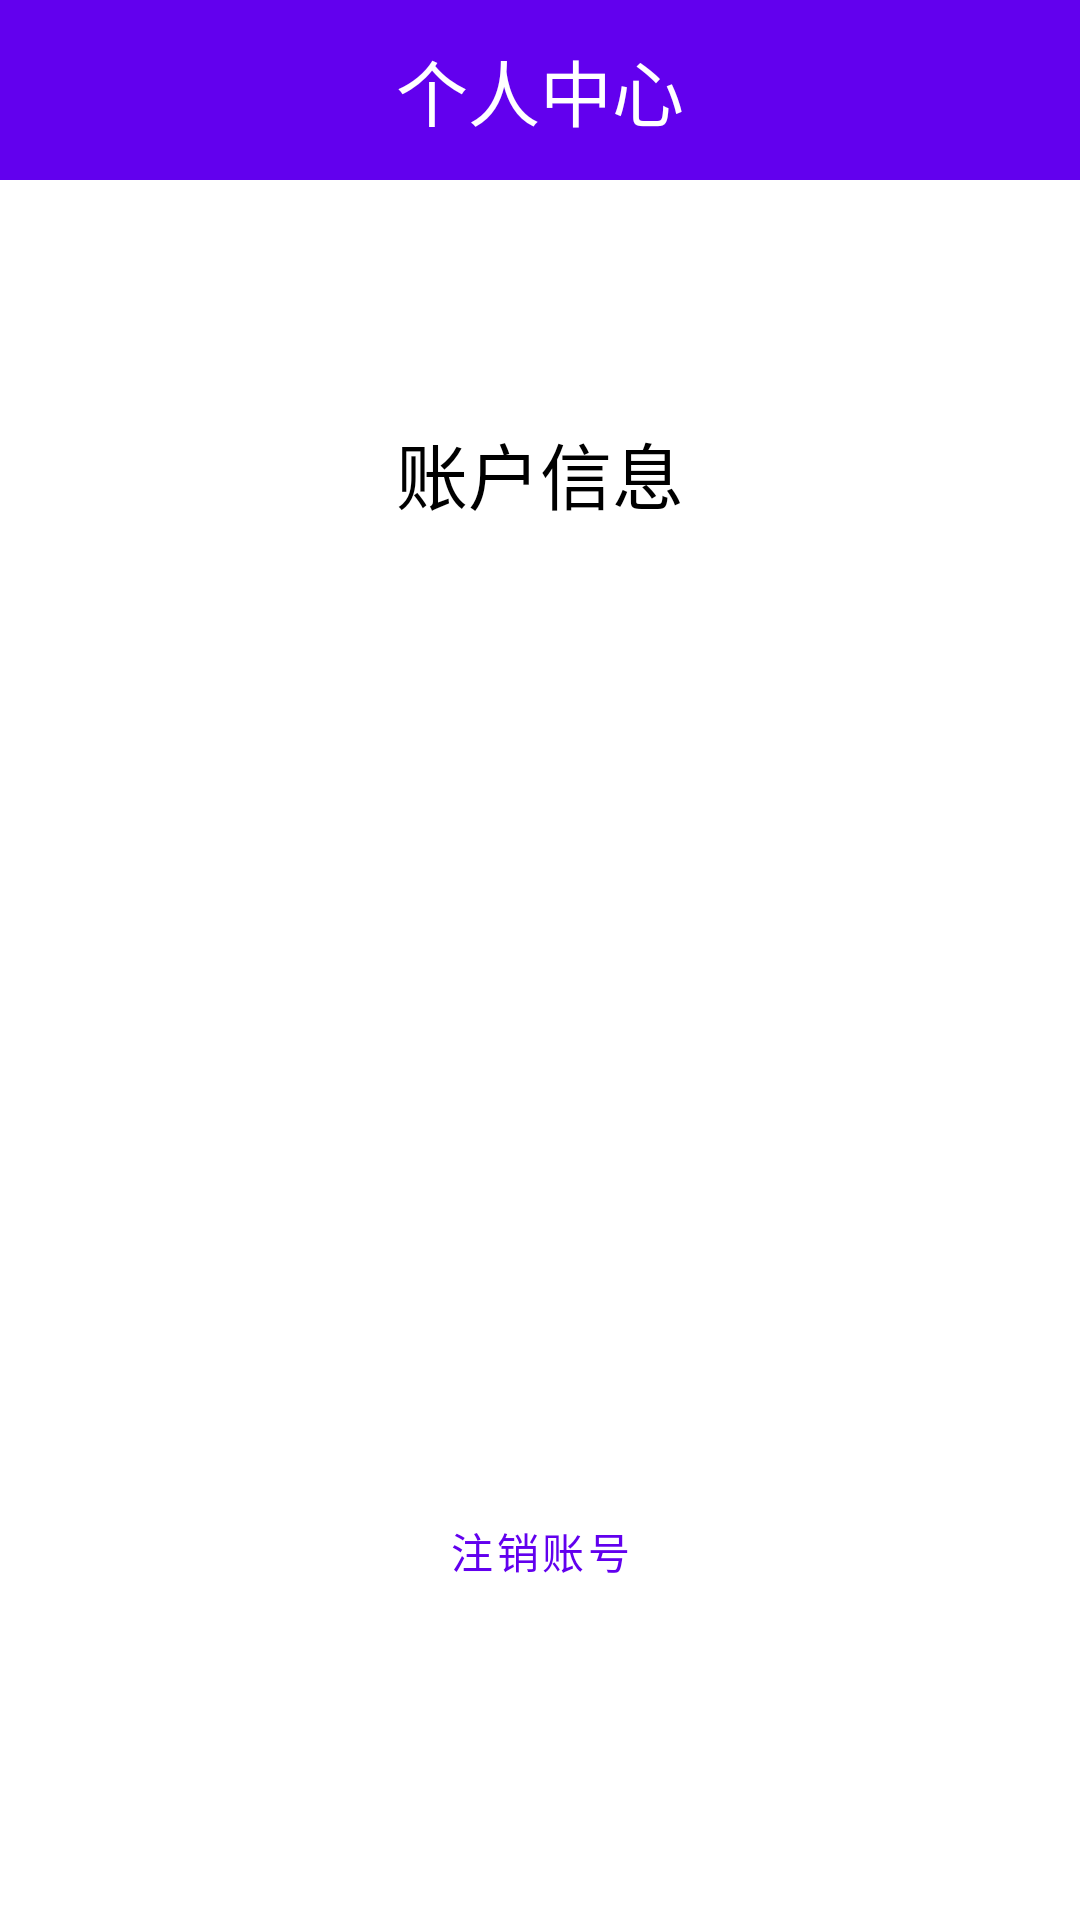

Produce the Android XML layout that renders to this screen, including the resource entries it uses.
<!-- AndroidManifest.xml: application theme Theme.Aircraft_war -->
<!-- res/layout/activity_profile.xml -->
<?xml version="1.0" encoding="utf-8"?>
<androidx.constraintlayout.widget.ConstraintLayout xmlns:android="http://schemas.android.com/apk/res/android"
    xmlns:app="http://schemas.android.com/apk/res-auto"
    xmlns:tools="http://schemas.android.com/tools"
    android:layout_width="match_parent"
    android:layout_height="match_parent"
    tools:context=".ProfileActivity">

    <TextView
        android:id="@+id/profile_textView"
        android:layout_width="match_parent"
        android:layout_height="60dp"
        android:background="@color/purple_500"
        android:gravity="center"
        android:text="@string/profile"
        android:textColor="@color/white"
        android:textSize="24sp"
        app:layout_constraintStart_toStartOf="parent"
        app:layout_constraintTop_toTopOf="parent" />

    <TextView
        android:id="@+id/information"
        android:layout_width="wrap_content"
        android:layout_height="wrap_content"
        android:layout_marginTop="80dp"
        android:text="@string/information"
        android:textColor="@color/black"
        android:textSize="24sp"
        app:layout_constraintEnd_toEndOf="parent"
        app:layout_constraintStart_toStartOf="parent"
        app:layout_constraintTop_toBottomOf="@+id/profile_textView" />

    <TextView
        android:id="@+id/profile_showEmail"
        android:layout_width="wrap_content"
        android:layout_height="wrap_content"
        android:layout_marginTop="60dp"
        android:gravity="center"
        android:textSize="20sp"
        app:layout_constraintEnd_toEndOf="@+id/information"
        app:layout_constraintStart_toStartOf="@+id/information"
        app:layout_constraintTop_toBottomOf="@+id/information" />

    <TextView
        android:id="@+id/profile_showPassword"
        android:layout_width="wrap_content"
        android:layout_height="wrap_content"
        android:layout_marginTop="32dp"
        android:gravity="center"
        android:textSize="20sp"
        app:layout_constraintEnd_toEndOf="@+id/profile_showEmail"
        app:layout_constraintStart_toStartOf="@+id/profile_showEmail"
        app:layout_constraintTop_toBottomOf="@+id/profile_showEmail" />

    <Button
        android:id="@+id/profile_resignButton"
        style="@style/Widget.MaterialComponents.Button"
        android:layout_width="110dp"
        android:layout_height="56dp"
        android:layout_marginTop="108dp"
        android:text="@string/resign"
        android:textAppearance="@style/TextAppearance.AppCompat.Medium"
        app:layout_constraintEnd_toEndOf="parent"
        app:layout_constraintStart_toStartOf="parent"
        app:layout_constraintTop_toBottomOf="@+id/profile_showPassword" />

    <Button
        android:id="@+id/profile_deleteButton"
        style="@style/Widget.MaterialComponents.Button.TextButton"
        android:layout_width="wrap_content"
        android:layout_height="wrap_content"
        android:layout_marginTop="8dp"
        android:gravity="center"
        android:text="@string/deleteInfo"
        app:layout_constraintEnd_toEndOf="@+id/profile_resignButton"
        app:layout_constraintStart_toStartOf="@+id/profile_resignButton"
        app:layout_constraintTop_toBottomOf="@+id/profile_resignButton" />

</androidx.constraintlayout.widget.ConstraintLayout>
<!-- resources referenced by this layout -->
<resources>
  <color name="black">#FF000000</color>
  <color name="purple_500">#FF6200EE</color>
  <color name="white">#FFFFFFFF</color>
  <string name="deleteInfo">注销账号</string>
  <string name="information">账户信息</string>
  <string name="profile">个人中心</string>
  <style name="Theme.Aircraft_war" parent="Theme.MaterialComponents.DayNight.DarkActionBar">
          
          <item name="colorPrimary">@color/purple_500</item>
          <item name="colorPrimaryVariant">@color/purple_700</item>
          <item name="colorOnPrimary">@color/white</item>
          
          <item name="colorSecondary">@color/teal_200</item>
          <item name="colorSecondaryVariant">@color/teal_700</item>
          <item name="colorOnSecondary">@color/black</item>
          
          <item name="android:statusBarColor" tools:targetApi="l">?attr/colorPrimaryVariant</item>
          
      </style>
  <color name="purple_700">#FF3700B3</color>
  <color name="teal_200">#FF03DAC5</color>
  <color name="teal_700">#FF018786</color>
</resources>
